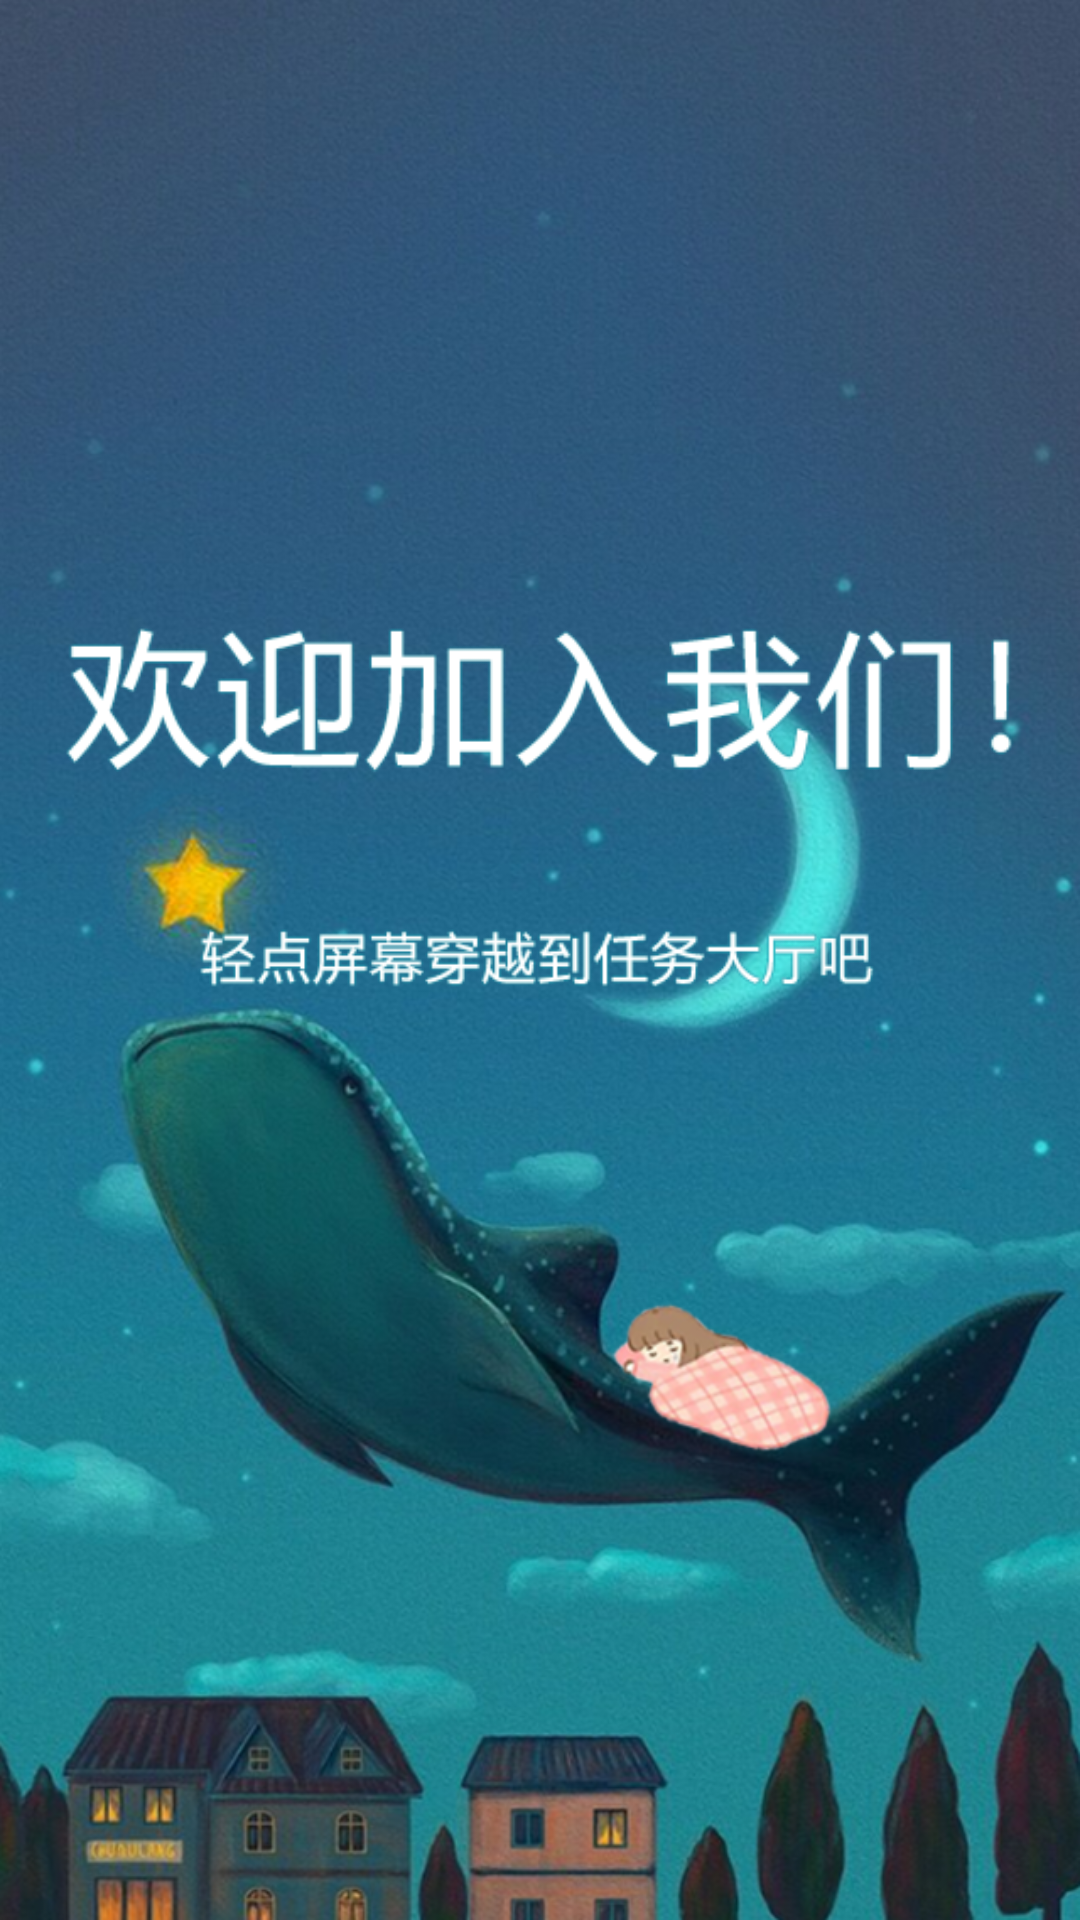

Write the Android layout XML for this screen, with the resource values it uses.
<!-- AndroidManifest.xml: application theme AppTheme -->
<!-- res/layout/activity_register_end.xml -->
<?xml version="1.0" encoding="utf-8"?>
<RelativeLayout
    xmlns:android="http://schemas.android.com/apk/res/android"
    xmlns:app="http://schemas.android.com/apk/res-auto"
    xmlns:tools="http://schemas.android.com/tools"
    android:layout_width="match_parent"
    android:layout_height="match_parent"
    android:background="@drawable/bg_login"
    tools:context=".register.activity_register_end">

    <ImageView
        android:id="@+id/img1"
        android:layout_width="wrap_content"
        android:layout_height="wrap_content"
        app:srcCompat="@drawable/end_1" />

    <ImageView
        android:id="@+id/img2"
        android:layout_width="wrap_content"
        android:layout_height="match_parent"
        android:adjustViewBounds="true"
        app:srcCompat="@drawable/end_2" />
</RelativeLayout>
<!-- resources referenced by this layout -->
<resources>
  <!-- drawable bg_login: png bitmap (drawable, 722665 bytes) -->
  <!-- drawable end_1: png bitmap (drawable, 21564 bytes) -->
  <!-- drawable end_2: png bitmap (drawable, 16316 bytes) -->
  <style name="AppTheme" parent="Theme.AppCompat.Light.NoActionBar">
          
          <item name="colorPrimary">@color/colorPrimary</item>
          <item name="colorPrimaryDark">@color/colorPrimaryDark</item>
          <item name="colorAccent">@color/colorAccent</item>
          
  
      </style>
  <color name="colorPrimary">#40D585</color>
  <color name="colorPrimaryDark">#40D585</color>
  <color name="colorAccent">#40D585</color>
</resources>
